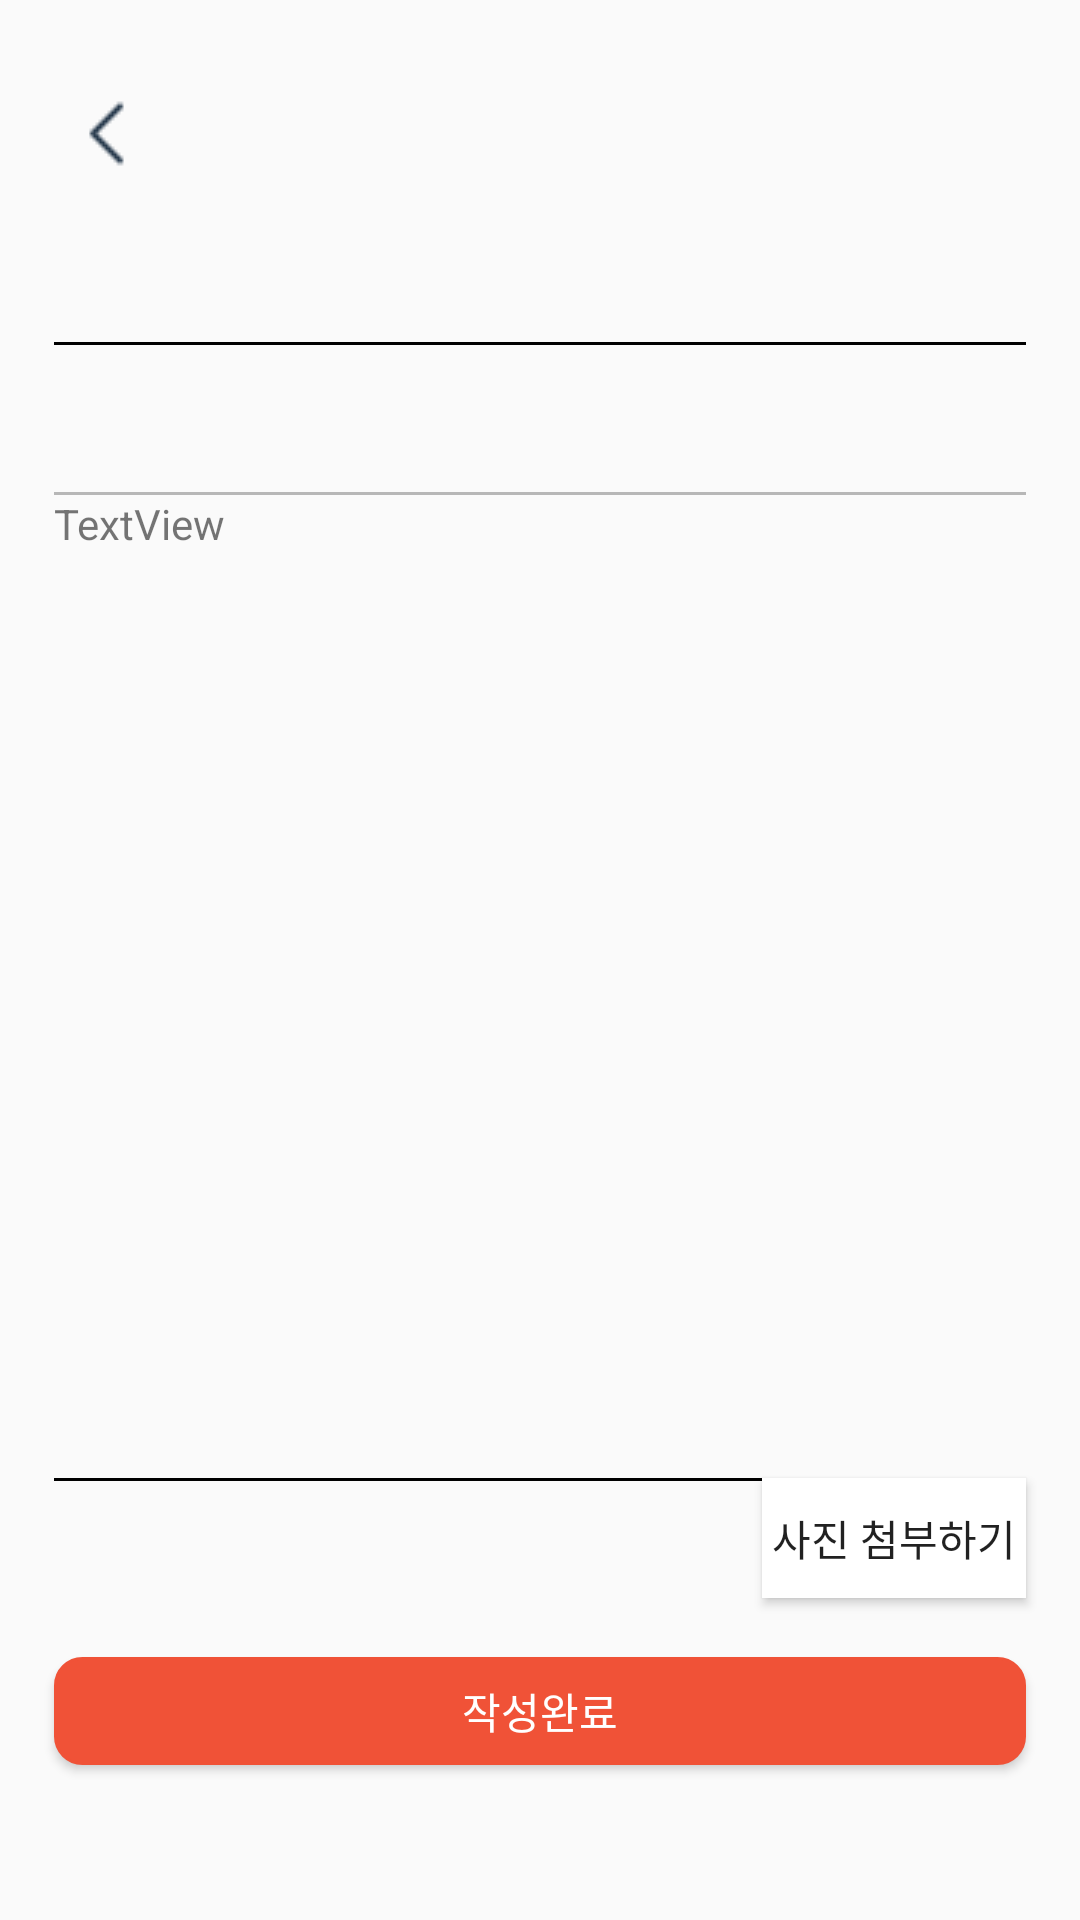

Reconstruct the res/layout file that produces this screen, plus the resources it refers to.
<!-- AndroidManifest.xml: application theme AppTheme -->
<!-- res/layout/fragment_write_qna.xml -->
<?xml version="1.0" encoding="utf-8"?>
<androidx.constraintlayout.widget.ConstraintLayout xmlns:android="http://schemas.android.com/apk/res/android"
        xmlns:app="http://schemas.android.com/apk/res-auto"
        xmlns:tools="http://schemas.android.com/tools"
        android:layout_width="match_parent"
        android:layout_height="match_parent"
        tools:context=".qna.view.WriteQnaFragment">

    <ImageButton
            android:id="@+id/qna_detail_back_btn"
            android:layout_width="wrap_content"
            android:layout_height="wrap_content"
            android:layout_marginStart="18dp"
            android:layout_marginTop="27dp"
            android:background="@drawable/back_button"
            android:padding="14dp"
            app:layout_constraintStart_toStartOf="parent"
            app:layout_constraintTop_toTopOf="parent" />

    <androidx.constraintlayout.widget.ConstraintLayout
            android:id="@+id/qna_detail_layout"
            android:layout_width="0dp"
            android:layout_height="wrap_content"
            android:layout_marginTop="52dp"
            app:layout_constraintEnd_toStartOf="@+id/qna_detail_gl_right"
            app:layout_constraintStart_toStartOf="@+id/qna_detail_gl_left"
            app:layout_constraintTop_toBottomOf="@+id/qna_detail_back_btn">

        <View
                android:id="@+id/qna_detail_top_line"
                android:layout_width="0dp"
                android:layout_height="1dp"
                android:background="@color/colorBlack"
                app:layout_constraintEnd_toEndOf="parent"
                app:layout_constraintStart_toStartOf="parent"
                app:layout_constraintTop_toTopOf="parent" />

        <View
                android:id="@+id/qna_detail_bottom_line"
                android:layout_width="0dp"
                android:layout_height="1dp"
                android:layout_marginTop="50dp"
                android:background="@color/colorLightGray"
                app:layout_constraintEnd_toEndOf="parent"
                app:layout_constraintStart_toStartOf="parent"
                app:layout_constraintTop_toTopOf="parent" />

        <TextView
                android:id="@+id/qna_detail_title_tv"
                android:layout_width="0dp"
                android:layout_height="0dp"
                android:layout_marginStart="10dp"
                android:layout_marginTop="10dp"
                android:layout_marginEnd="10dp"
                android:layout_marginBottom="10dp"
                android:textColor="@color/colorBlack"
                android:textSize="18sp"
                app:layout_constraintBottom_toTopOf="@+id/qna_detail_bottom_line"
                app:layout_constraintEnd_toEndOf="parent"
                app:layout_constraintStart_toStartOf="parent"
                app:layout_constraintTop_toBottomOf="@+id/qna_detail_top_line" />

    </androidx.constraintlayout.widget.ConstraintLayout>

    <androidx.constraintlayout.widget.Guideline
            android:id="@+id/qna_detail_gl_left"
            android:layout_width="wrap_content"
            android:layout_height="wrap_content"
            android:orientation="vertical"
            app:layout_constraintGuide_percent="0.05" />

    <androidx.constraintlayout.widget.Guideline
            android:id="@+id/qna_detail_gl_right"
            android:layout_width="wrap_content"
            android:layout_height="wrap_content"
            android:orientation="vertical"
            app:layout_constraintGuide_percent="0.95" />

    <androidx.recyclerview.widget.RecyclerView
            android:id="@+id/qna_detail_rv"
            android:layout_width="0dp"
            android:layout_height="0dp"
            app:layout_constraintBottom_toTopOf="@+id/qna_detail_gl_bottom"
            app:layout_constraintStart_toStartOf="@+id/qna_detail_gl_left"
            app:layout_constraintTop_toBottomOf="@+id/qna_detail_layout"
            tools:listitem="@layout/item_qna" />

    <View
            android:id="@+id/qna_detail_rv_bottom_line"
            android:layout_width="0dp"
            android:layout_height="1dp"
            android:background="@color/colorBlack"
            app:layout_constraintEnd_toStartOf="@+id/qna_detail_gl_right"
            app:layout_constraintStart_toStartOf="@+id/qna_detail_gl_left"
            app:layout_constraintTop_toBottomOf="@+id/qna_detail_rv" />

    <androidx.constraintlayout.widget.Guideline
            android:id="@+id/qna_detail_gl_bottom"
            android:layout_width="wrap_content"
            android:layout_height="wrap_content"
            android:orientation="horizontal"
            app:layout_constraintGuide_percent="0.77" />

    <androidx.recyclerview.widget.RecyclerView
            android:id="@+id/recyclerView3"
            android:layout_width="0dp"
            android:layout_height="wrap_content"
            app:layout_constraintEnd_toStartOf="@+id/qna_detail_gl_right"
            app:layout_constraintStart_toStartOf="@+id/qna_detail_gl_left"
            app:layout_constraintTop_toBottomOf="@+id/attach_image_btn" />

    <Button
            android:id="@+id/attach_image_btn"
            android:layout_width="wrap_content"
            android:layout_height="40dp"
            android:text="사진 첨부하기"
            android:background="@color/colorWhite"
            app:layout_constraintEnd_toStartOf="@+id/qna_detail_gl_right"
            app:layout_constraintTop_toTopOf="@+id/qna_detail_gl_bottom" />

    <TextView
            android:id="@+id/qna_content"
            android:layout_width="0dp"
            android:layout_height="wrap_content"
            android:text="TextView"
            app:layout_constraintEnd_toStartOf="@+id/qna_detail_gl_right"
            app:layout_constraintStart_toStartOf="@+id/qna_detail_gl_left"
            app:layout_constraintTop_toBottomOf="@+id/qna_detail_layout" />


    <Button
            android:id="@+id/write_btn"
            android:layout_width="0dp"
            android:layout_height="36dp"
            android:background="@drawable/signup_button_layout"
            android:elevation="10dp"
            android:text="작성완료"
            android:textColor="#FFFFFF"
            app:layout_constraintBottom_toTopOf="@+id/guideline2"
            app:layout_constraintEnd_toStartOf="@+id/qna_detail_gl_right"
            app:layout_constraintStart_toStartOf="@+id/qna_detail_gl_left"
            app:layout_constraintTop_toBottomOf="@+id/recyclerView3" />

    <androidx.constraintlayout.widget.Guideline
            android:id="@+id/guideline2"
            android:layout_width="wrap_content"
            android:layout_height="wrap_content"
            android:orientation="horizontal"
            app:layout_constraintGuide_percent="0.95" />


</androidx.constraintlayout.widget.ConstraintLayout>
<!-- res/layout/item_qna.xml (included above) -->
<?xml version="1.0" encoding="utf-8"?>
<androidx.constraintlayout.widget.ConstraintLayout xmlns:android="http://schemas.android.com/apk/res/android"
    xmlns:app="http://schemas.android.com/apk/res-auto"
    xmlns:tools="http://schemas.android.com/tools"
    android:layout_width="match_parent"
    android:layout_height="wrap_content">

    <TextView
        android:id="@+id/notice_item_number_tv"
        android:layout_width="wrap_content"
        android:layout_height="wrap_content"
        android:layout_marginStart="12dp"
        android:layout_marginTop="13dp"
        android:layout_marginBottom="13dp"
        android:textSize="15sp"
        app:layout_constraintBottom_toTopOf="@+id/notice_item_line"
        app:layout_constraintEnd_toStartOf="@+id/notice_item_title_tv"
        app:layout_constraintHorizontal_bias="0.5"
        app:layout_constraintStart_toStartOf="parent"
        app:layout_constraintTop_toTopOf="parent" />

    <TextView
        android:id="@+id/notice_item_title_tv"
        android:layout_width="0dp"
        android:layout_height="wrap_content"
        android:layout_marginStart="27dp"
        android:layout_marginTop="13dp"
        android:layout_marginBottom="13dp"
        android:textSize="15sp"
        app:layout_constraintBottom_toTopOf="@+id/notice_item_line"
        app:layout_constraintEnd_toStartOf="@+id/notice_item_date_tv"
        app:layout_constraintHorizontal_bias="0.5"
        app:layout_constraintStart_toEndOf="@+id/notice_item_number_tv"
        app:layout_constraintTop_toTopOf="parent" />

    <TextView
        android:id="@+id/notice_item_date_tv"
        android:layout_width="wrap_content"
        android:layout_height="wrap_content"
        android:layout_marginStart="57dp"
        android:layout_marginTop="13dp"
        android:layout_marginBottom="13dp"
        android:textSize="15sp"
        app:layout_constraintBottom_toTopOf="@+id/notice_item_line"
        app:layout_constraintEnd_toStartOf="@+id/notice_item_view_tv"
        app:layout_constraintHorizontal_bias="0.5"
        app:layout_constraintStart_toEndOf="@+id/notice_item_title_tv"
        app:layout_constraintTop_toTopOf="parent" />

    <TextView
        android:id="@+id/notice_item_view_tv"
        android:layout_width="wrap_content"
        android:layout_height="wrap_content"
        android:layout_marginStart="39dp"
        android:layout_marginTop="13dp"
        android:layout_marginEnd="16dp"
        android:layout_marginBottom="13dp"
        app:layout_constraintBottom_toTopOf="@+id/notice_item_line"
        app:layout_constraintEnd_toEndOf="parent"
        app:layout_constraintHorizontal_bias="0.5"
        app:layout_constraintStart_toEndOf="@+id/notice_item_date_tv"
        app:layout_constraintTop_toTopOf="parent" />

    <View
        android:id="@+id/notice_item_line"
        android:layout_width="match_parent"
        android:layout_height="1dp"
        app:layout_constraintBottom_toBottomOf="parent"
        app:layout_constraintEnd_toEndOf="parent"
        app:layout_constraintStart_toStartOf="parent"
        app:layout_constraintTop_toBottomOf="@+id/notice_item_title_tv" />
</androidx.constraintlayout.widget.ConstraintLayout>
<!-- resources referenced by this layout -->
<resources>
  <color name="colorBlack">#000000</color>
  <color name="colorLightGray">#B7B7B7</color>
  <color name="colorWhite">#FFFFFF</color>
  <!-- drawable back_button: png bitmap (drawable, 297 bytes) -->
  <!-- drawable signup_button_layout (drawable) -->
  <?xml version="1.0" encoding="utf-8"?>
  <shape xmlns:android="http://schemas.android.com/apk/res/android"
      android:shape="rectangle" >
      <solid android:color="#F05237" />
      <corners
          android:bottomLeftRadius="9dp"
          android:bottomRightRadius="9dp"
          android:topLeftRadius="9dp"
          android:topRightRadius="9dp" />
      <stroke
          android:width="1dp"
          android:color="#F05237" />
  </shape>
  <style name="AppTheme" parent="Theme.AppCompat.Light.NoActionBar">
          
          <item name="colorPrimary">@color/colorPrimary</item>
          <item name="colorPrimaryDark">@color/colorPrimaryDark</item>
          <item name="colorAccent">@color/colorRadioButton</item>
      </style>
  <color name="colorPrimary">#6200EE</color>
  <color name="colorPrimaryDark">#3700B3</color>
</resources>
